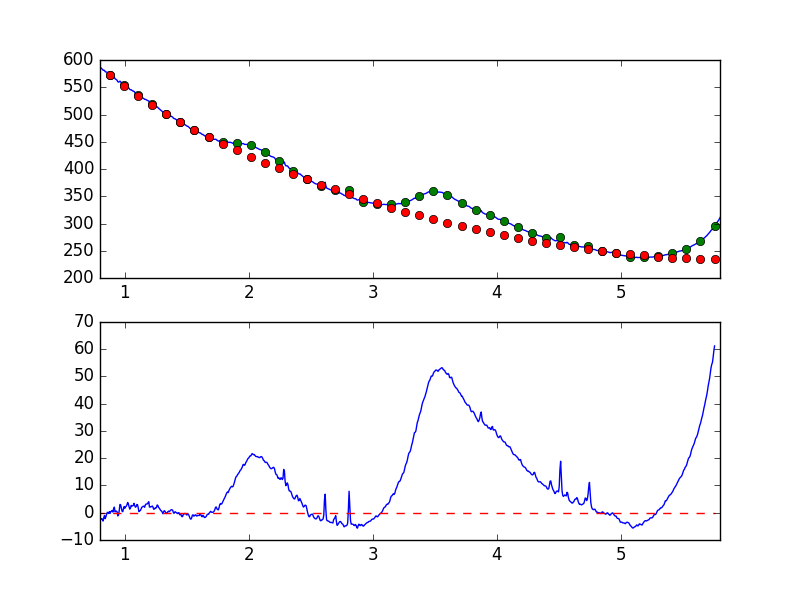

Data behind this chart, as committed beside it:
7.681951752392544019e-01, -2.059154496217502128e+00
7.738631750302433776e-01, -1.708826889973579455e+00
7.795311748212323533e-01, -1.816216193880450192e+00
7.851991746122213289e-01, -2.932045220891041026e+00
7.908671744032103046e-01, -2.796795084739642334e+00
7.965351741941992803e-01, -2.154731078847817116e+00
8.022031739851883669e-01, -2.657100918512128374e+00
8.078711737761772316e-01, -2.163221166685616481e+00
8.135391735671662072e-01, -2.465147644133935501e+00
8.192071733581552939e-01, -2.288041640372057373e+00
8.248751731491442696e-01, -3.050545890228249846e+00
8.305431729401332452e-01, -1.818336819936575921e+00
8.362111727311222209e-01, -1.017381383074962287e+00
8.418791725221110855e-01, -2.176490771502471944e+00
8.475471723131001722e-01, -1.476026470047486328e+00
8.532151721040891479e-01, -5.620482057246363183e-01
8.588831718950781235e-01, 1.433222827312192749e-01
8.645511716860672102e-01, 2.802185033601745090e-02
8.702191714770560749e-01, -2.811820814880547914e-01
8.758871712680450505e-01, 4.389134555560758599e-01
8.815551710590340262e-01, -2.144040975782672831e-01
8.872231708500230019e-01, 4.152326987325523078e-01
8.928911706410120885e-01, 5.483921381686513996e-01
8.985591704320010642e-01, 8.565071810485278547e-01
9.042271702229900399e-01, 2.246338345665890301e-01
9.098951700139790155e-01, 1.441087383260537536e+00
9.155631698049678802e-01, 2.050835943699325981e+00
9.212311695959569668e-01, 3.078930426078159144e-01
9.268991693869459425e-01, 5.103395895242783808e-01
9.325671691779349182e-01, 5.962101072675523028e-01
9.382351689689240049e-01, 2.529898022503402899e-01
9.439031687599129805e-01, -1.166919126927041361e+00
9.495711685509018452e-01, -8.072082316647311018e-01
9.552391683418909318e-01, 8.709870889819057993e-01
9.609071681328797965e-01, 3.046790225018980891e+00
9.665751679238688832e-01, 2.867647320359196783e+00
9.722431677148579698e-01, 1.742173952509006085e+00
9.779111675058468345e-01, 5.580506403813387806e-01
9.835791672968358101e-01, 3.714149341388974790e-01
9.892471670878246748e-01, 1.463379969881771103e+00
9.949151668788137615e-01, 2.267219528241639637e+00
1.000583166669802848e+00, 1.639416970846127697e+00
1.006251166460791602e+00, 2.156027381745047933e+00
1.011919166251780799e+00, 2.408112300984726062e+00
1.017587166042769553e+00, 2.959755729547850933e+00
1.023255165833758751e+00, 3.757060711387794072e+00
1.028923165624747726e+00, 3.209753337331221701e+00
1.034591165415736702e+00, 2.151387823205709537e+00
1.040259165206725678e+00, 1.324820142650764865e+00
1.045927164997714431e+00, 1.707647480243736027e+00
1.051595164788703629e+00, 2.694581278374585054e+00
1.057263164579692605e+00, 2.429905733339410290e+00
1.062931164370681802e+00, 2.522748791434082705e+00
1.068599164161670556e+00, 2.700829707548336955e+00
1.074267163952659310e+00, 3.448215392822248759e+00
1.079935163743648507e+00, 2.545786723238961713e+00
1.085603163534637483e+00, 2.042613051344915220e+00
1.091271163325626681e+00, 2.227082577342343939e+00
1.096939163116615434e+00, 3.030710942839391464e+00
1.102607162907604632e+00, 2.897098750382610888e+00
1.108275162698593386e+00, 1.824778243142645806e+00
... 839 more rows
